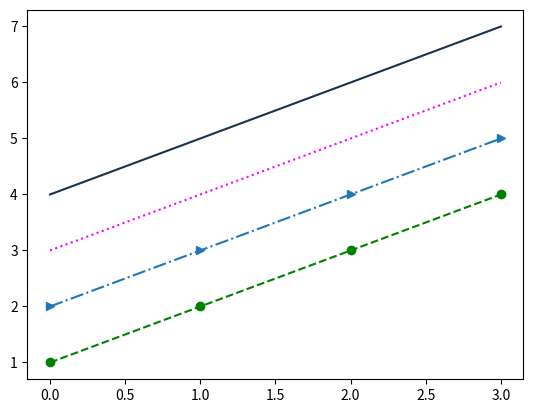

Python code for this plot:
import numpy as np
import matplotlib.pyplot as plt

'''
颜色表示方法
    八种默认颜色缩写
    灰色阴影
    html 十六进制（可以百度查询 颜色代码）
    RGB元组
    
样式
    颜色 color
    线条 linestyle
    点形状 marker
'''
y = np.arange(1,5)
#指定marker会画出线段
plt.plot(y,color='g',marker='o',linestyle='--')

plt.plot(y+1,marker='>',linestyle='-.')

plt.plot(y+2,color='#FF00FF',linestyle=':')

plt.plot(y+3,color=(0.1,0.2,0.3),linestyle='-')

plt.show()



